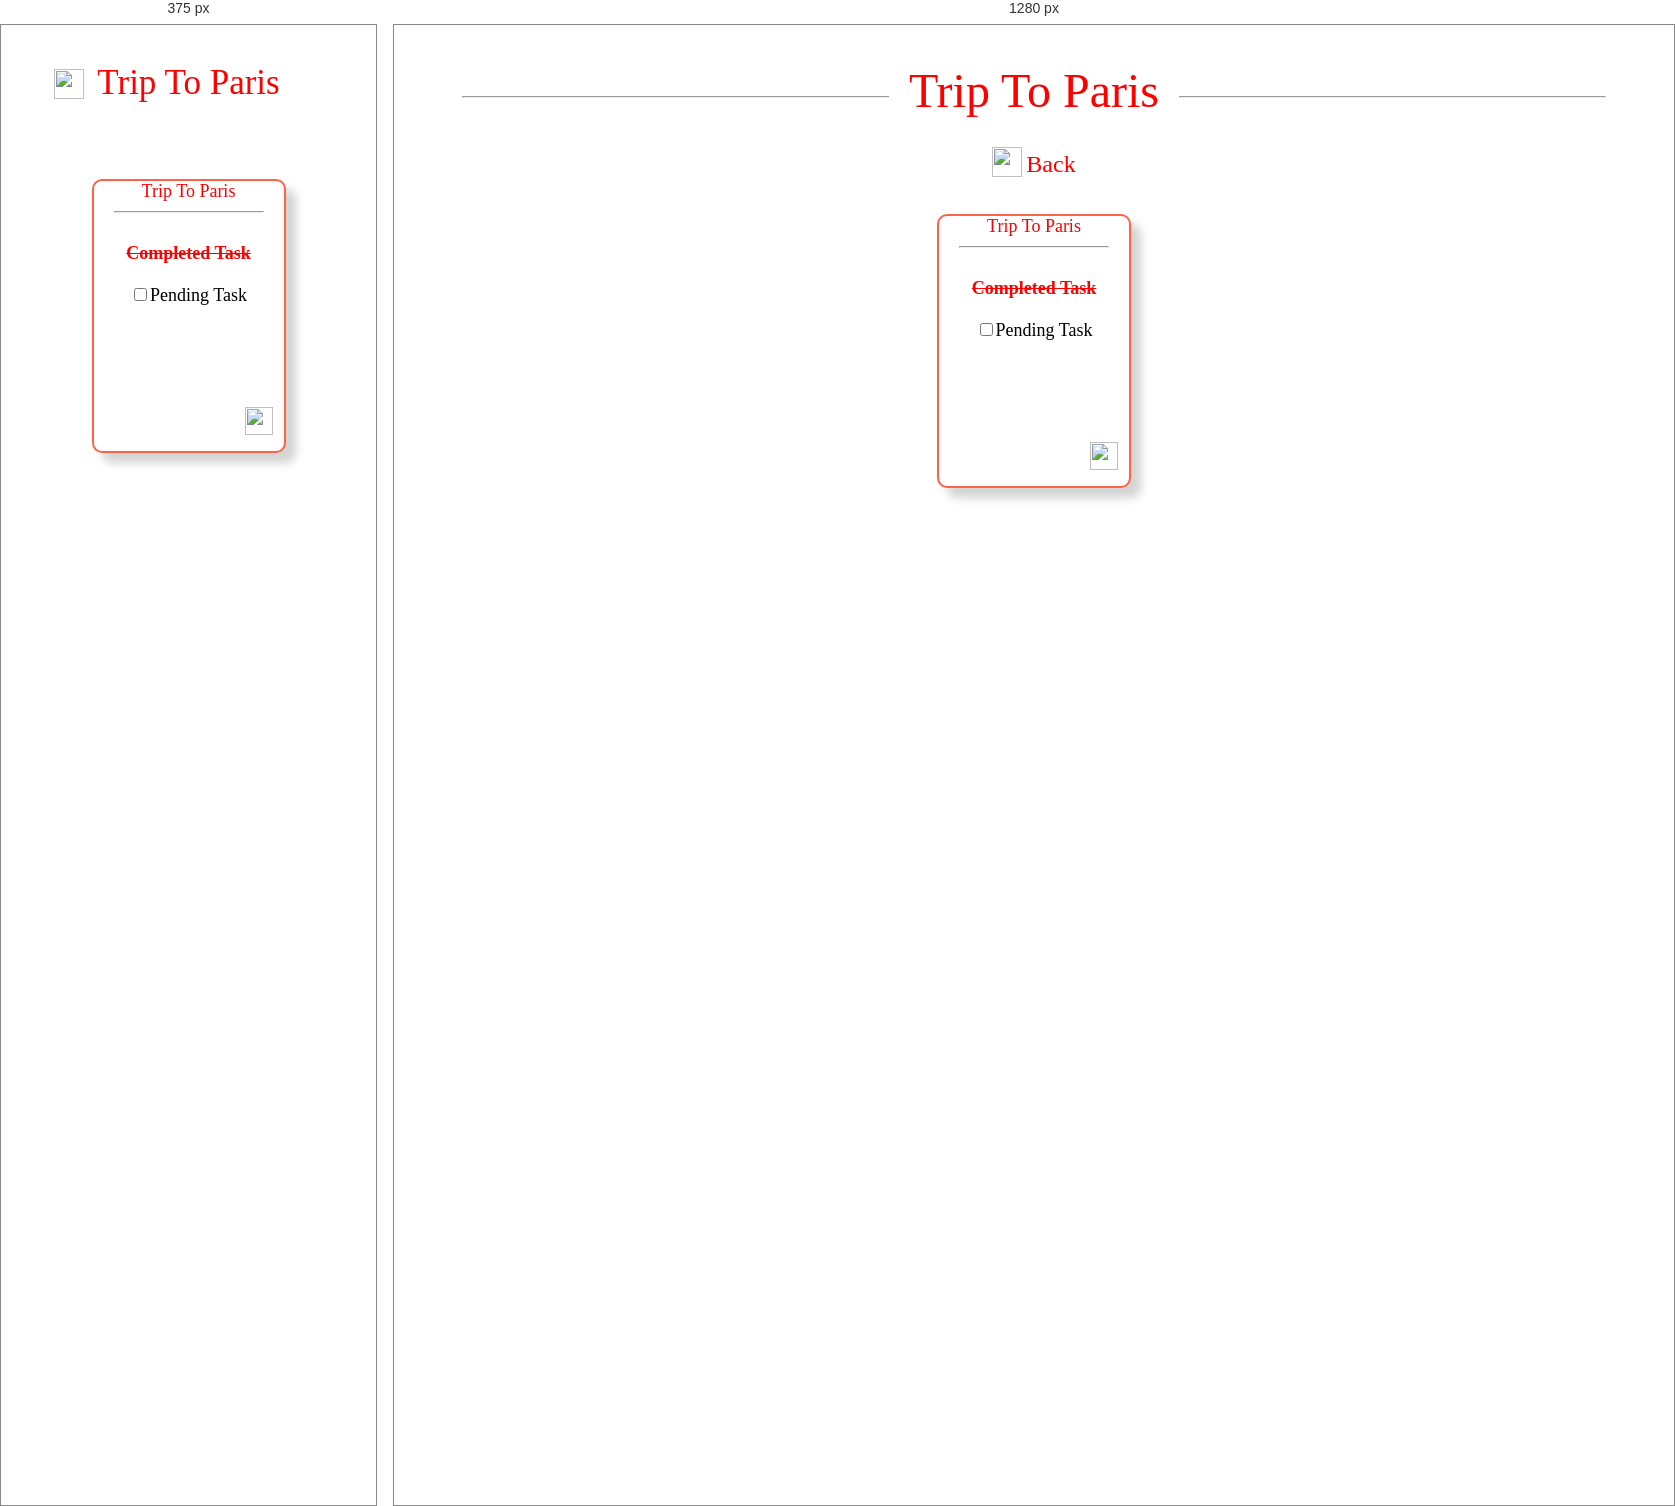
Rendered at 375 px and 1280 px, left to right.

<!-- file: css2a.html -->
<!DOCTYPE html>
<html lang="en">
<head>
    <meta charset="UTF-8">
    <meta http-equiv="X-UA-Compatible" content="IE=edge">
    <meta name="viewport" content="width=device-width, initial-scale=1.0">
    <title>Document</title>
    <link rel="stylesheet" href="css2.css">
    <link rel="stylesheet" href="https://fonts.googleapis.com/css2?family=Material+Symbols+Outlined:opsz,wght,FILL,GRAD@48,400,0,0" />
</head>
<body>
    
    <center><div class="first"> <font color="red" size="10px" class="ttp">Trip To Paris</font></div> <hr class="uz"></center> <br><br>

    <center> <a href="cssproject2.html" class="box"> <img src="arrow.jpg" width="30px" height="30px"></a> <span><font color="red" size="5px" class="bk">Back</font></span> 
    </center>
    <br><br>
    <center><div class="paris"><center> <font color="red">Trip To Paris</font></center>

        <hr> <br>
        <div class="line2"> <font color="red"> <b>Completed Task</b></font></div> <br>
        <input type="checkbox"><span>Pending Task</span> <br> <br>

        <div><a href="css2c.html" class="plus"><img src="index.png" height="28px" width="28px"></a></div>

    </div></center>


</body>
</html>

/* @media block from css2.css */
@media (max-width:400px)
{
  .class1{
    position: relative;
    top: -120px;
    left: -100px;
  }

  .add12{
    display: none;
  }

  .additem{
    position: relative;
    top: -45px;
  }

  .flex{
    position: relative;
    top: -100px;
  }

  body{
    padding-left: 10px;
    padding-right: 10px;
  }

  .class2{
    height: 50px;
    width: 400%;
    border: 1px solid;
    align-content: center;
    font-size: 22px;
  }

  .line{
    display: none;
  }

  /* input{
    display: none;
  } */

  .uz{
    display: none;
  }

  /* span{
    display: none;
  } */

  .pt{
    display: none;
  }

  .in{
    display: none;
  }

  .ttp{
    font-size: 35px;
  }

  .bk{
    display: none;
  }

  .plus{
    position: relative;
    top: 80px;
  }

  .box{
    position: relative;
    top:-40px;
    left: -120px;
  }

  .filtera{
    position: absolute;
    left: calc((100vw - 270px)/2);
  }


}